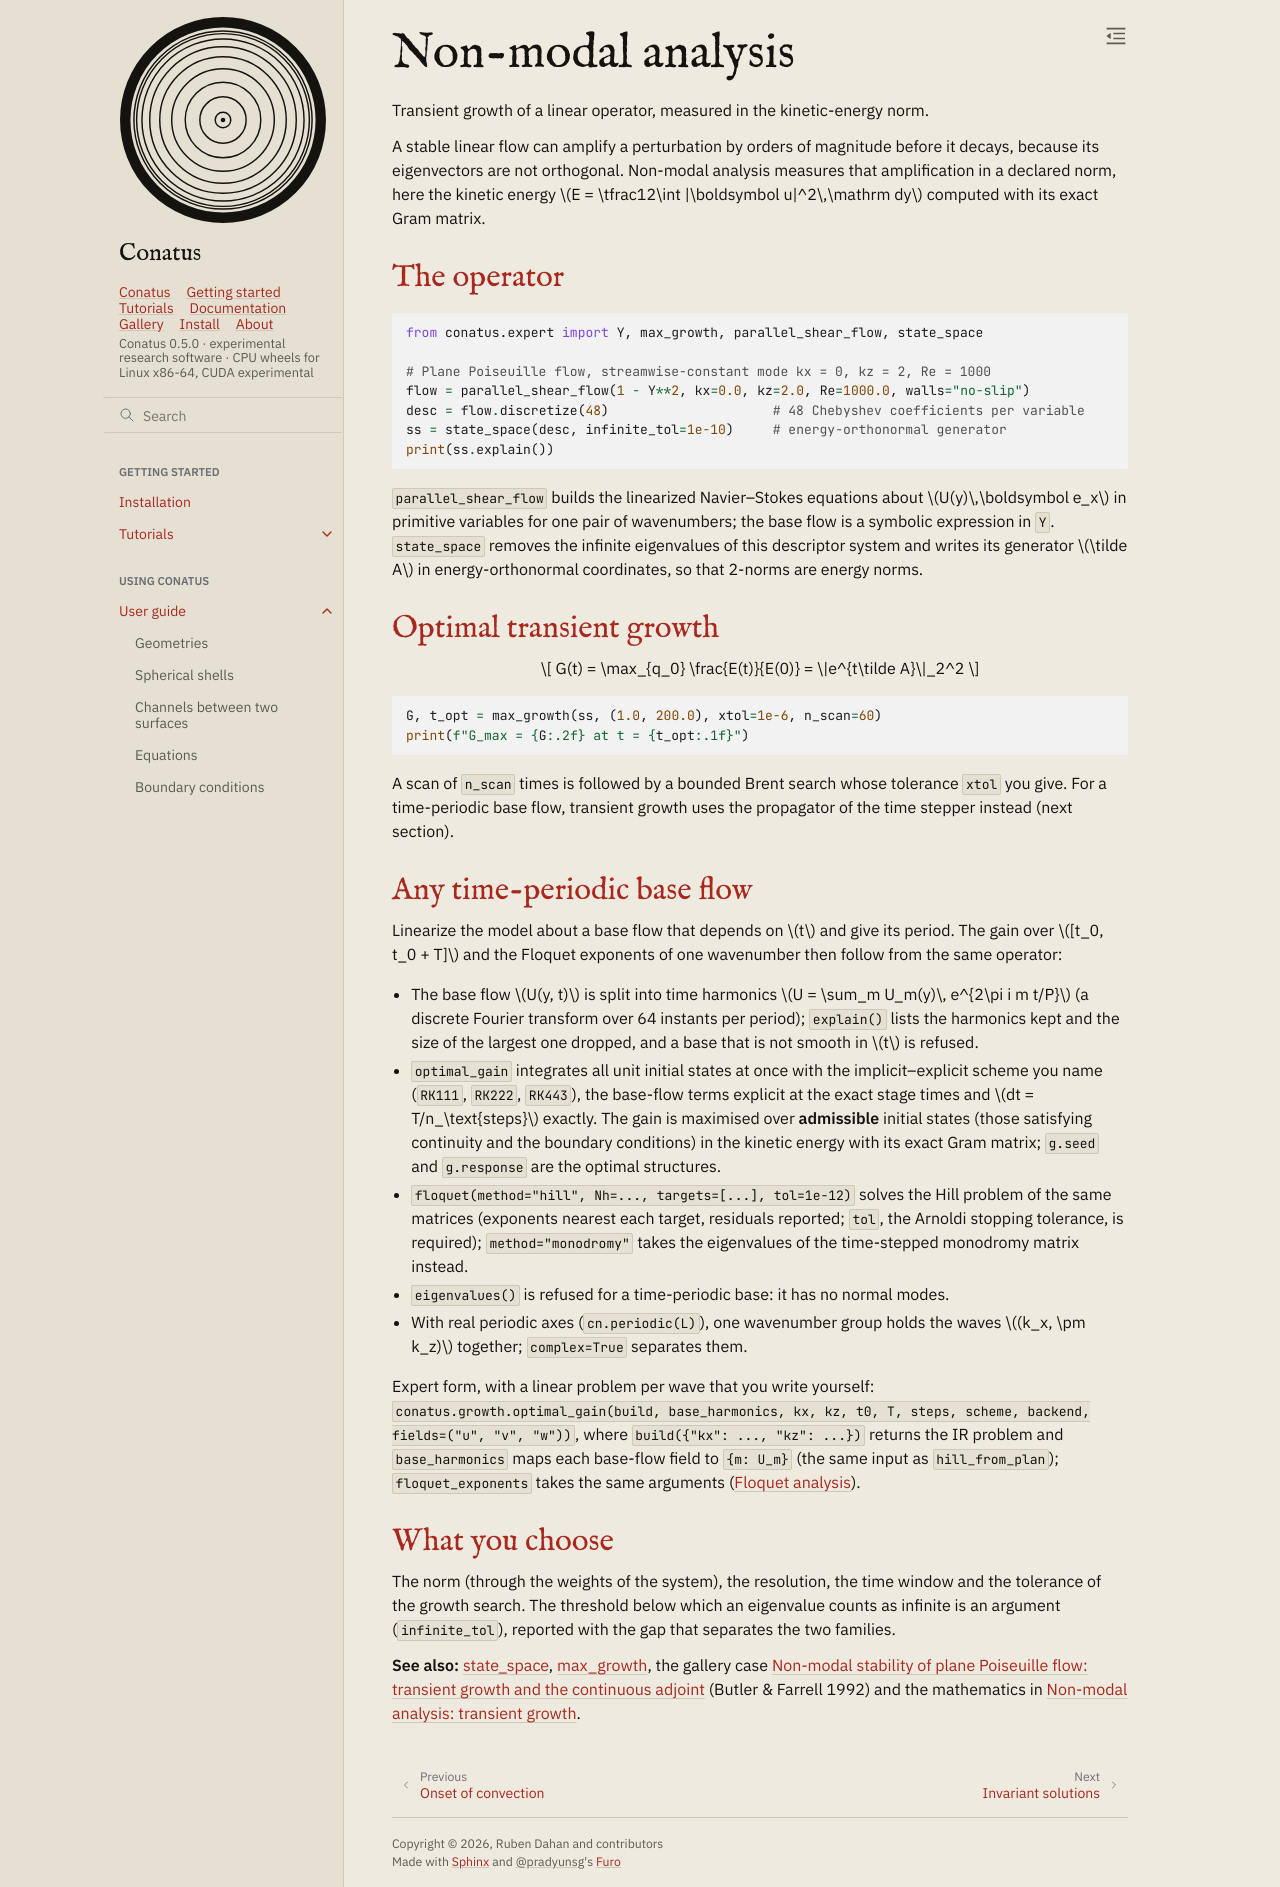

repository: rubendahan/conatus · page: docs/guide/dynamics/nonmodal.html · generator: sphinx

# Non-modal analysis

Transient growth of a linear operator, measured in the kinetic-energy norm.

A stable linear flow can amplify a perturbation by orders of magnitude before it decays, because
its eigenvectors are not orthogonal. Non-modal analysis measures that amplification in a declared
norm, here the kinetic energy $E = \tfrac12\int |\boldsymbol u|^2\,\mathrm dy$ computed with its
exact Gram matrix.

## The operator

```{literalinclude} _check.py
:language: python
:start-after: "[nm-system]"
:end-before: "[/nm-system]"
:dedent: 4
```

`parallel_shear_flow` builds the linearized Navier–Stokes equations about $U(y)\,\boldsymbol e_x$
in primitive variables for one pair of wavenumbers; the base flow is a symbolic expression in `Y`.
`state_space` removes the infinite eigenvalues of this descriptor system and writes its generator
$\tilde A$ in energy-orthonormal coordinates, so that 2-norms are energy norms.

## Optimal transient growth

$$ G(t) = \max_{q_0} \frac{E(t)}{E(0)} = \|e^{t\tilde A}\|_2^2 $$

```{literalinclude} _check.py
:language: python
:start-after: "[nm-growth]"
:end-before: "[/nm-growth]"
:dedent: 4
```

A scan of `n_scan` times is followed by a bounded Brent search whose tolerance `xtol` you give.
For a time-periodic base flow, transient growth uses the propagator of the time
stepper instead (next section).

## Any time-periodic base flow

Linearize the model about a base flow that depends on $t$ and give its period. The gain over
$[t_0, t_0 + T]$ and the Floquet exponents of one wavenumber then follow from the same operator:

- The base flow $U(y, t)$ is split into time harmonics $U = \sum_m U_m(y)\, e^{2\pi i m t/P}$ (a
  discrete Fourier transform over 64 instants per period); `explain()` lists the harmonics kept
  and the size of the largest one dropped, and a base that is not smooth in $t$ is refused.
- `optimal_gain` integrates all unit initial states at once with the implicit–explicit scheme you
  name (`RK111`, `RK222`, `RK443`), the base-flow terms explicit at the exact stage times and
  $dt = T/n_\text{steps}$ exactly. The gain is maximised over **admissible** initial states (those
  satisfying continuity and the boundary conditions) in the kinetic energy with its exact Gram
  matrix; `g.seed` and `g.response` are the optimal structures.
- `floquet(method="hill", Nh=..., targets=[...], tol=1e-12)` solves the Hill problem of the same
  matrices (exponents nearest each target, residuals reported; `tol`, the Arnoldi stopping
  tolerance, is required); `method="monodromy"` takes the eigenvalues
  of the time-stepped monodromy matrix instead.
- `eigenvalues()` is refused for a time-periodic base: it has no normal modes.
- With real periodic axes (`cn.periodic(L)`), one wavenumber group holds the waves
  $(k_x, \pm k_z)$ together; `complex=True` separates them.

Expert form, with a linear problem per wave that you write yourself:
`conatus.growth.optimal_gain(build, base_harmonics, kx, kz, t0, T, steps, scheme, backend, fields=("u", "v", "w"))`,
where `build({"kx": ..., "kz": ...})` returns the IR problem and `base_harmonics` maps each base-flow
field to `{m: U_m}` (the same input as `hill_from_plan`); `floquet_exponents` takes the same
arguments ({doc}`floquet`).

## What you choose

The norm (through the weights of the system), the resolution, the time window and the tolerance of
the growth search. The threshold below which an eigenvalue counts as
infinite is an argument (`infinite_tol`), reported with the gap that separates the two families.

**See also:** {doc}`state_space <../../api/_generated/_stubs/conatus.expert.state_space>`,
{doc}`max_growth <../../api/_generated/_stubs/conatus.expert.max_growth>`, the gallery case
{doc}`../../gallery/_generated/shear_nonmodal_poiseuille` (Butler & Farrell 1992) and the
mathematics in {doc}`../../math/nonmodal`.
